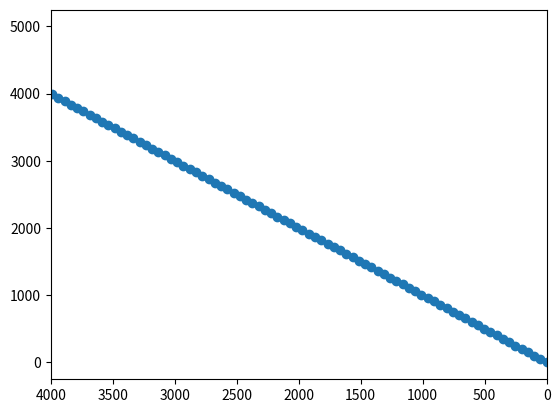

This figure's Python source:
import numpy as np
import matplotlib.pyplot as plt
wl = np.linspace(0,5000,100)
print(wl)

fig, ax = plt.subplots()
ax.scatter(wl,wl)

ax.invert_xaxis()
ax.set_xlim(4000,0)

plt.show()

